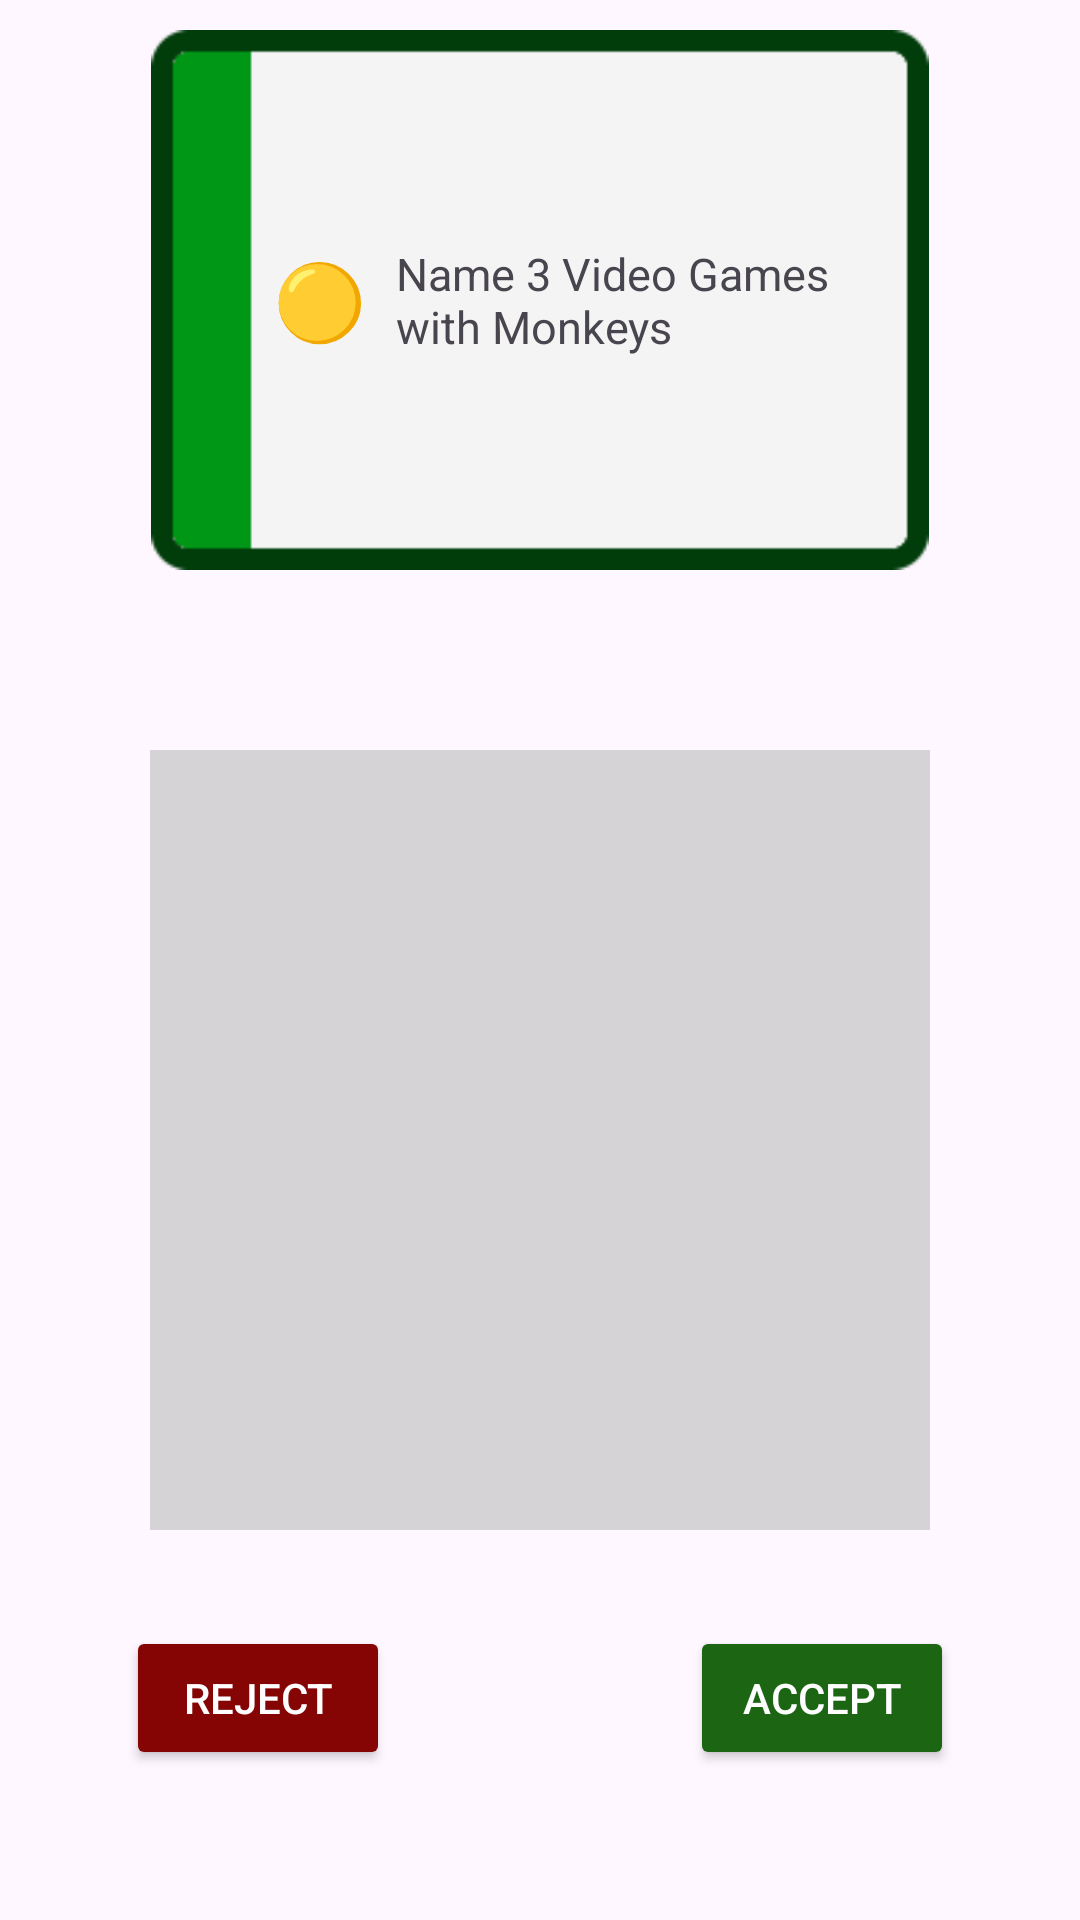

Produce the Android XML layout that renders to this screen, including the resource entries it uses.
<!-- AndroidManifest.xml: application theme Theme.GeekOut -->
<!-- res/layout/review_fragment.xml -->
<?xml version="1.0" encoding="utf-8"?>
<RelativeLayout xmlns:android="http://schemas.android.com/apk/res/android"
    android:layout_width="wrap_content"
    android:layout_height="wrap_content"
    xmlns:tools="http://schemas.android.com/tools"
    android:textAlignment="textEnd">

    <RelativeLayout
        android:id="@+id/cardFront"
        android:layout_width="wrap_content"
        android:layout_height="wrap_content"
        android:layout_centerHorizontal="true">

        <ImageView
            android:id="@+id/frontImage"
            android:layout_width="wrap_content"
            android:layout_height="wrap_content"
            android:scaleX="0.9"
            android:scaleY="0.9"
            android:src="@drawable/card_front" />

        <TextView
            android:id="@+id/colorText"
            android:layout_width="wrap_content"
            android:layout_height="wrap_content"
            android:layout_centerVertical="true"
            android:layout_marginLeft="55dp"
            android:text="🟡"
            android:textSize="25sp"/>

        <TextView
            android:id="@+id/cardInfo"
            android:layout_width="160dp"
            android:layout_height="wrap_content"
            android:layout_centerInParent="true"
            android:layout_marginLeft="10dp"
            android:layout_toRightOf="@id/colorText"
            android:text="Name 3 Video Games with Monkeys"
            android:textSize="15sp" />
    </RelativeLayout>

    <androidx.recyclerview.widget.RecyclerView
        android:id="@+id/approveRecycler"
        android:layout_width="match_parent"
        android:layout_height="260dp"
        android:layout_below="@id/cardFront"
        android:layout_centerInParent="true"
        android:layout_marginStart="50dp"
        android:layout_marginTop="50dp"
        android:layout_marginEnd="50dp"
        android:layout_marginBottom="50dp"
        android:background="#92B8BAB7"
        android:paddingTop="40dp"
        tools:listitem="@layout/review_item"
        tools:visibility="visible" />

    <RelativeLayout
        android:id="@+id/submitGroup"
        android:layout_width="wrap_content"
        android:layout_height="wrap_content"
        android:layout_alignParentBottom="true"
        android:layout_centerHorizontal="true"
        android:paddingTop="50dp"
        android:paddingBottom="50dp">

        <Button
            android:id="@+id/submitButton"
            android:layout_width="wrap_content"
            android:layout_height="wrap_content"
            android:layout_marginLeft="80dp"
            android:layout_toRightOf="@id/passButton"
            android:layout_marginTop="50dp"
            android:layout_alignParentBottom="true"
            android:layout_marginBottom="50dp"
            android:backgroundTint="@color/green"
            android:text="Accept"
            android:textColor="@color/white" />

        <Button
            android:id="@+id/passButton"
            android:layout_width="wrap_content"
            android:layout_height="wrap_content"
            android:layout_alignParentBottom="true"
            android:layout_marginTop="50dp"
            android:layout_marginBottom="50dp"
            android:layout_marginRight="20dp"
            android:backgroundTint="@color/red"
            android:text="Reject"
            android:textColor="@color/white" />

    </RelativeLayout>
</RelativeLayout>
<!-- res/layout/review_item.xml (included above) -->
<?xml version="1.0" encoding="utf-8"?>
<RelativeLayout xmlns:android="http://schemas.android.com/apk/res/android"
    android:layout_width="match_parent"
    android:layout_height="wrap_content"
    android:textAlignment="textEnd"
    android:id="@+id/review_item">

    <TextView
        android:id="@+id/reviewNumber"
        android:layout_width="50dip"
        android:layout_height="wrap_content"
        android:layout_alignParentStart="true"
        android:layout_marginStart="15dp"
        android:text="1."
        android:layout_alignBaseline="@id/reviewText"
        android:textSize="20sp" />

    <TextView
        android:id="@+id/reviewText"
        android:layout_width="wrap_content"
        android:layout_height="wrap_content"
        android:layout_marginEnd="25dp"
        android:layout_toRightOf="@id/reviewNumber"
        android:text=""
        android:textSize="20sp" />

</RelativeLayout>
<!-- resources referenced by this layout -->
<resources>
  <color name="green">#FF1B6513</color>
  <color name="red">#850404</color>
  <color name="white">#FFFFFF</color>
  <!-- drawable card_front: png bitmap (drawable, 1381 bytes) -->
  <style name="Theme.GeekOut" parent="Theme.Material3.DayNight.NoActionBar">
          <item name="android:windowAnimationStyle">@null</item>
          <item name="android:statusBarColor">@color/green</item>
      </style>
</resources>
